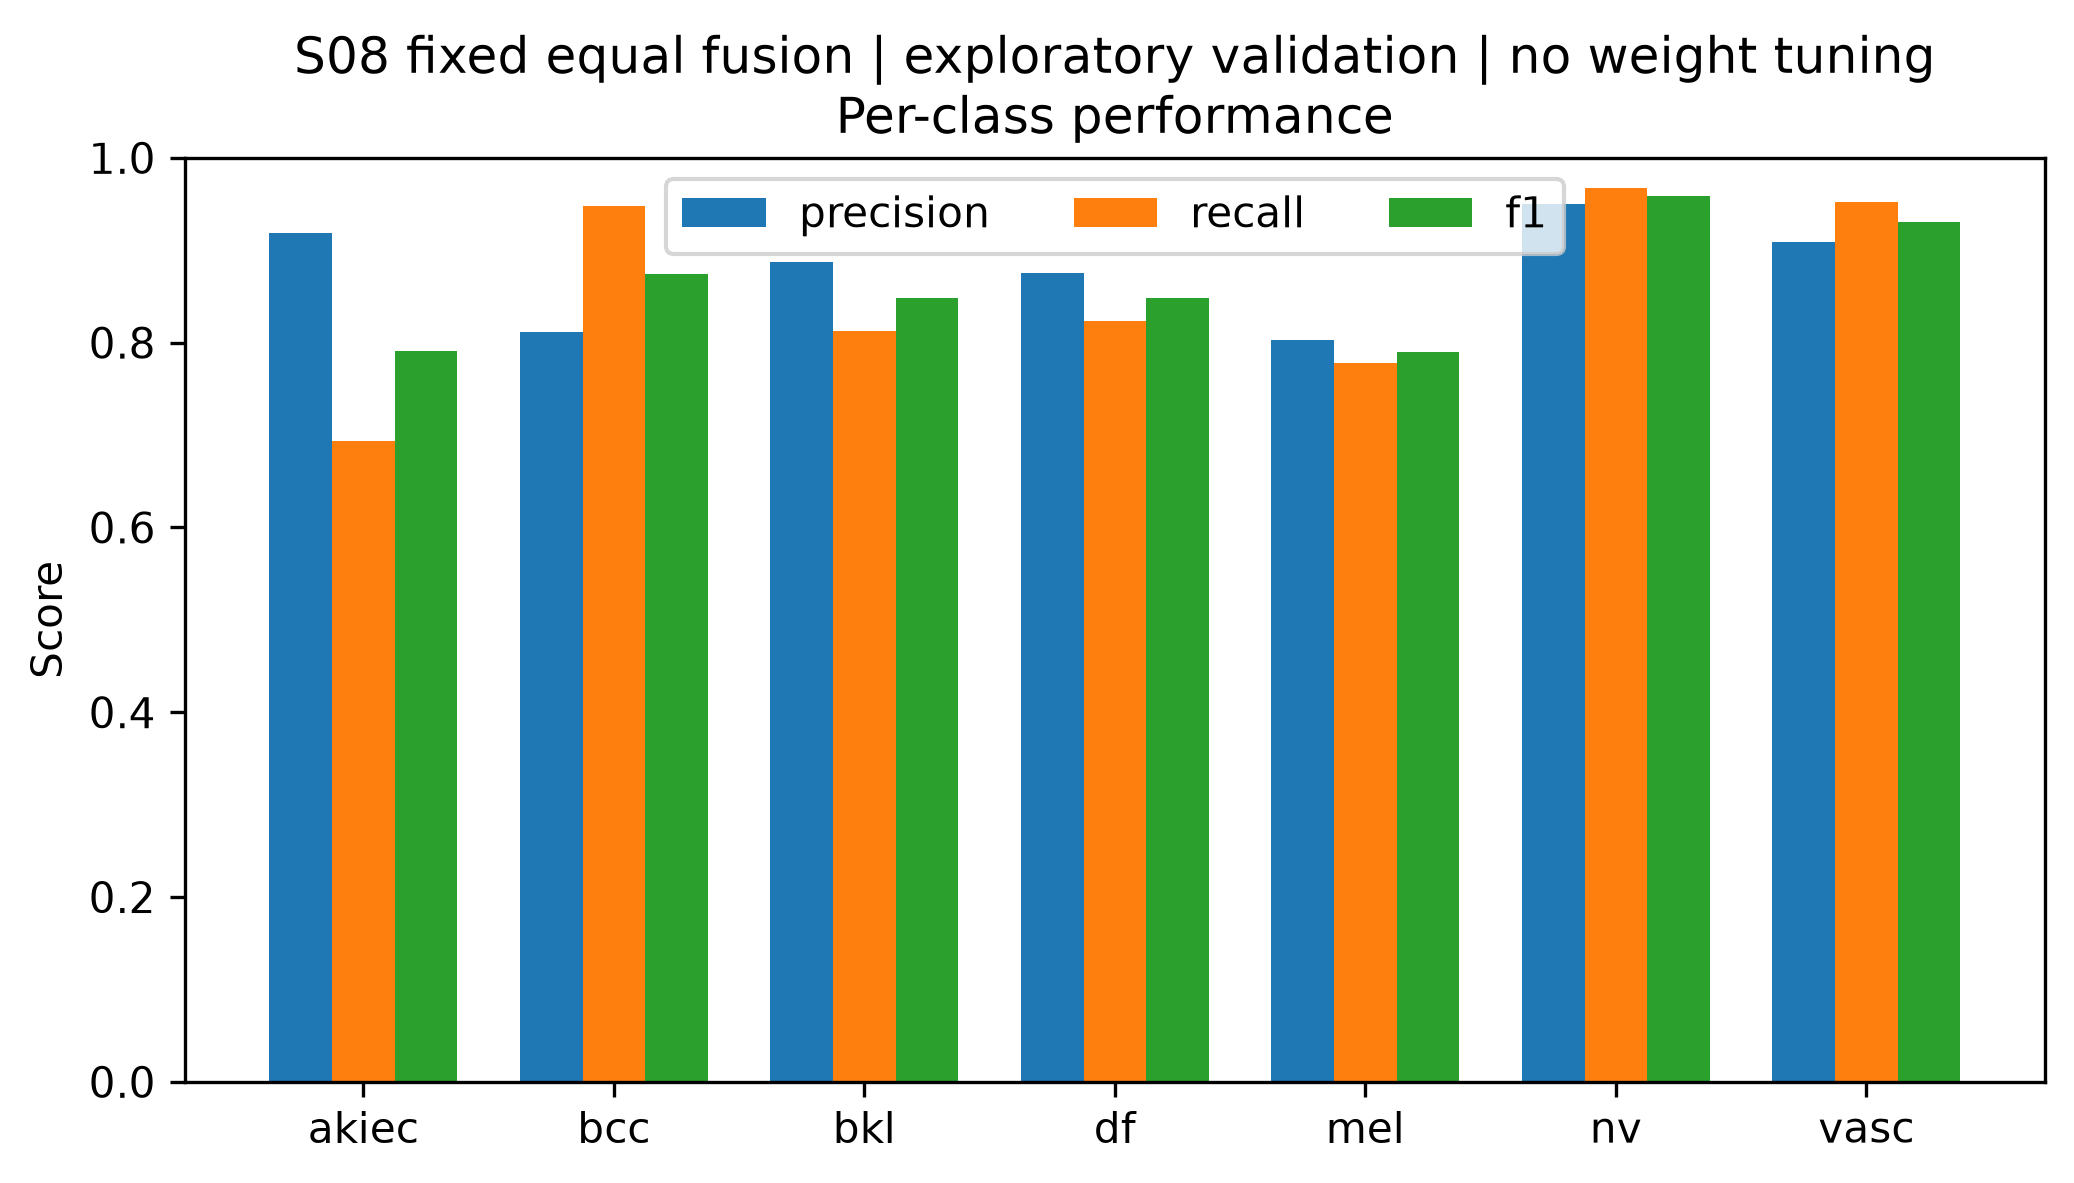

Data behind this chart, as committed beside it:
class, precision, recall, f1, support
akiec, 0.9189, 0.6939, 0.7907, 49
bcc, 0.8111, 0.9481, 0.8743, 77
bkl, 0.8874, 0.8121, 0.8481, 165
df, 0.875, 0.8235, 0.8485, 17
mel, 0.8025, 0.7784, 0.7903, 167
nv, 0.9502, 0.9672, 0.9587, 1007
vasc, 0.9091, 0.9524, 0.9302, 21
